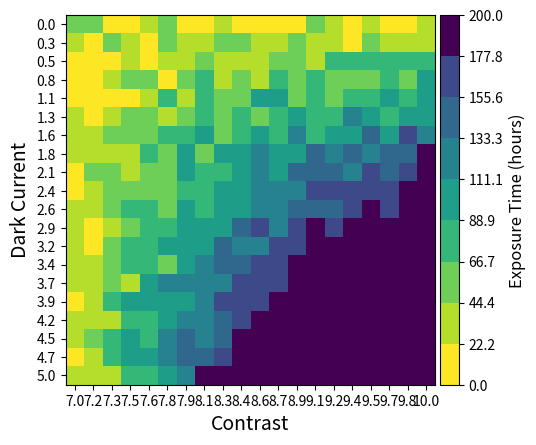

This chart was generated by the following Python code:
import matplotlib.pyplot as plt
import numpy as np
from matplotlib import colors
import matplotlib as mpl
from scipy.ndimage.filters import gaussian_filter
from mpl_toolkits.axes_grid1 import make_axes_locatable


class Visualizer:
    def __init__(self):
        self.solution = None

    def plot_exptimes(self, param1, param2, exp_times, param1_name='', param2_name='', colormap='viridis', vmin=0,
                      vmax=50, n_colors=3, filter=True, sigma=3, plot_contours=False, plot_pos=(1, 1, 1)):
        """

        :param param1: 1D array
            First plotting parameter.
        :param param2: 1D array
            Second plotting parameter.
        :param exp_times: 2D array
            Calculated exposure times.
        :param param1_name: str
            Name of the first parameter.
        :param param2_name: str
            Name of the second parameter.
        :param colormap: str
            Name of the matplotlib colormap to use.
        :param vmin: int or float
            Minimum value for colorbar.
        :param vmax: int or float
            Maximum value for colorbar
        :param n_colors: int
            number of discrete colors to use
        :param filter: bool
            If True will apply a gaussian filter to the esposure times before plotting. Recommended if
            plot_contours=True.
        :param sigma: int
            Sigma for the gaussian filter to use if filter=True.
        :param plot_contours: bool
            If True will plot contours of constant exposure time over the plot.
        :return:
        """
        n_colors = n_colors
        ax = f.add_subplot(plot_pos[0], plot_pos[1], plot_pos[2])
        divider = make_axes_locatable(ax)

        ref_map = mpl.cm.get_cmap(colormap)
        color_idxs = np.linspace(0, 1, n_colors)
        use_colors = [ref_map(i) for i in color_idxs][::-1]
        cmap = colors.ListedColormap(use_colors)
        norm = mpl.colors.BoundaryNorm(np.linspace(vmin, vmax, n_colors), cmap.N)

        if plot_contours:
            x = np.arange(len(param1))
            y = np.arange(len(param2))
            X, Y = np.meshgrid(x, y)
            Z = exp_times

            if filter:
                Z = gaussian_filter(Z, sigma)

            CS = ax.contour(X, Y, Z, colors='white')
            ax.clabel(CS, inline=True, fontsize=10)

        ax.set_xticks(np.arange(len(param1)), param1)
        ax.set_yticks(np.arange(len(param2)), param2)

        ax.set_xlabel(param1_name, fontsize=14)
        ax.set_ylabel(param2_name, fontsize=14)
        cmap.set_bad('black')
        im = ax.imshow(exp_times, cmap=cmap, norm=norm)
        cax = divider.append_axes('right', size='5%', pad=0.05)
        cb = f.colorbar(im, cax=cax)
        cb.ax.set_ylabel('Exposure Time (hours)', fontsize=12)
        return ax


if __name__ == '__main__':
    # random values to test visualization
    param1 = np.round(np.linspace(7, 10, 20), 1)
    param2 = np.round(np.linspace(0, 5, 20), 1)
    int_times = np.zeros((param1.shape[0], param1.shape[0]))


    for (x, y), val in np.ndenumerate(int_times):
        num = np.random.random(1)[0] * 50
        if num > 80:
            num = np.nan
        int_times[x, y] = x*y + num

    print(int_times)
    vis = Visualizer()
    f = plt.figure()
    ax = vis.plot_exptimes(param1, param2, int_times, param1_name='Contrast', param2_name='Dark Current',vmax=200, vmin=0,
                      n_colors=10, colormap='viridis', filter=False, plot_contours=False)
    print('done')

